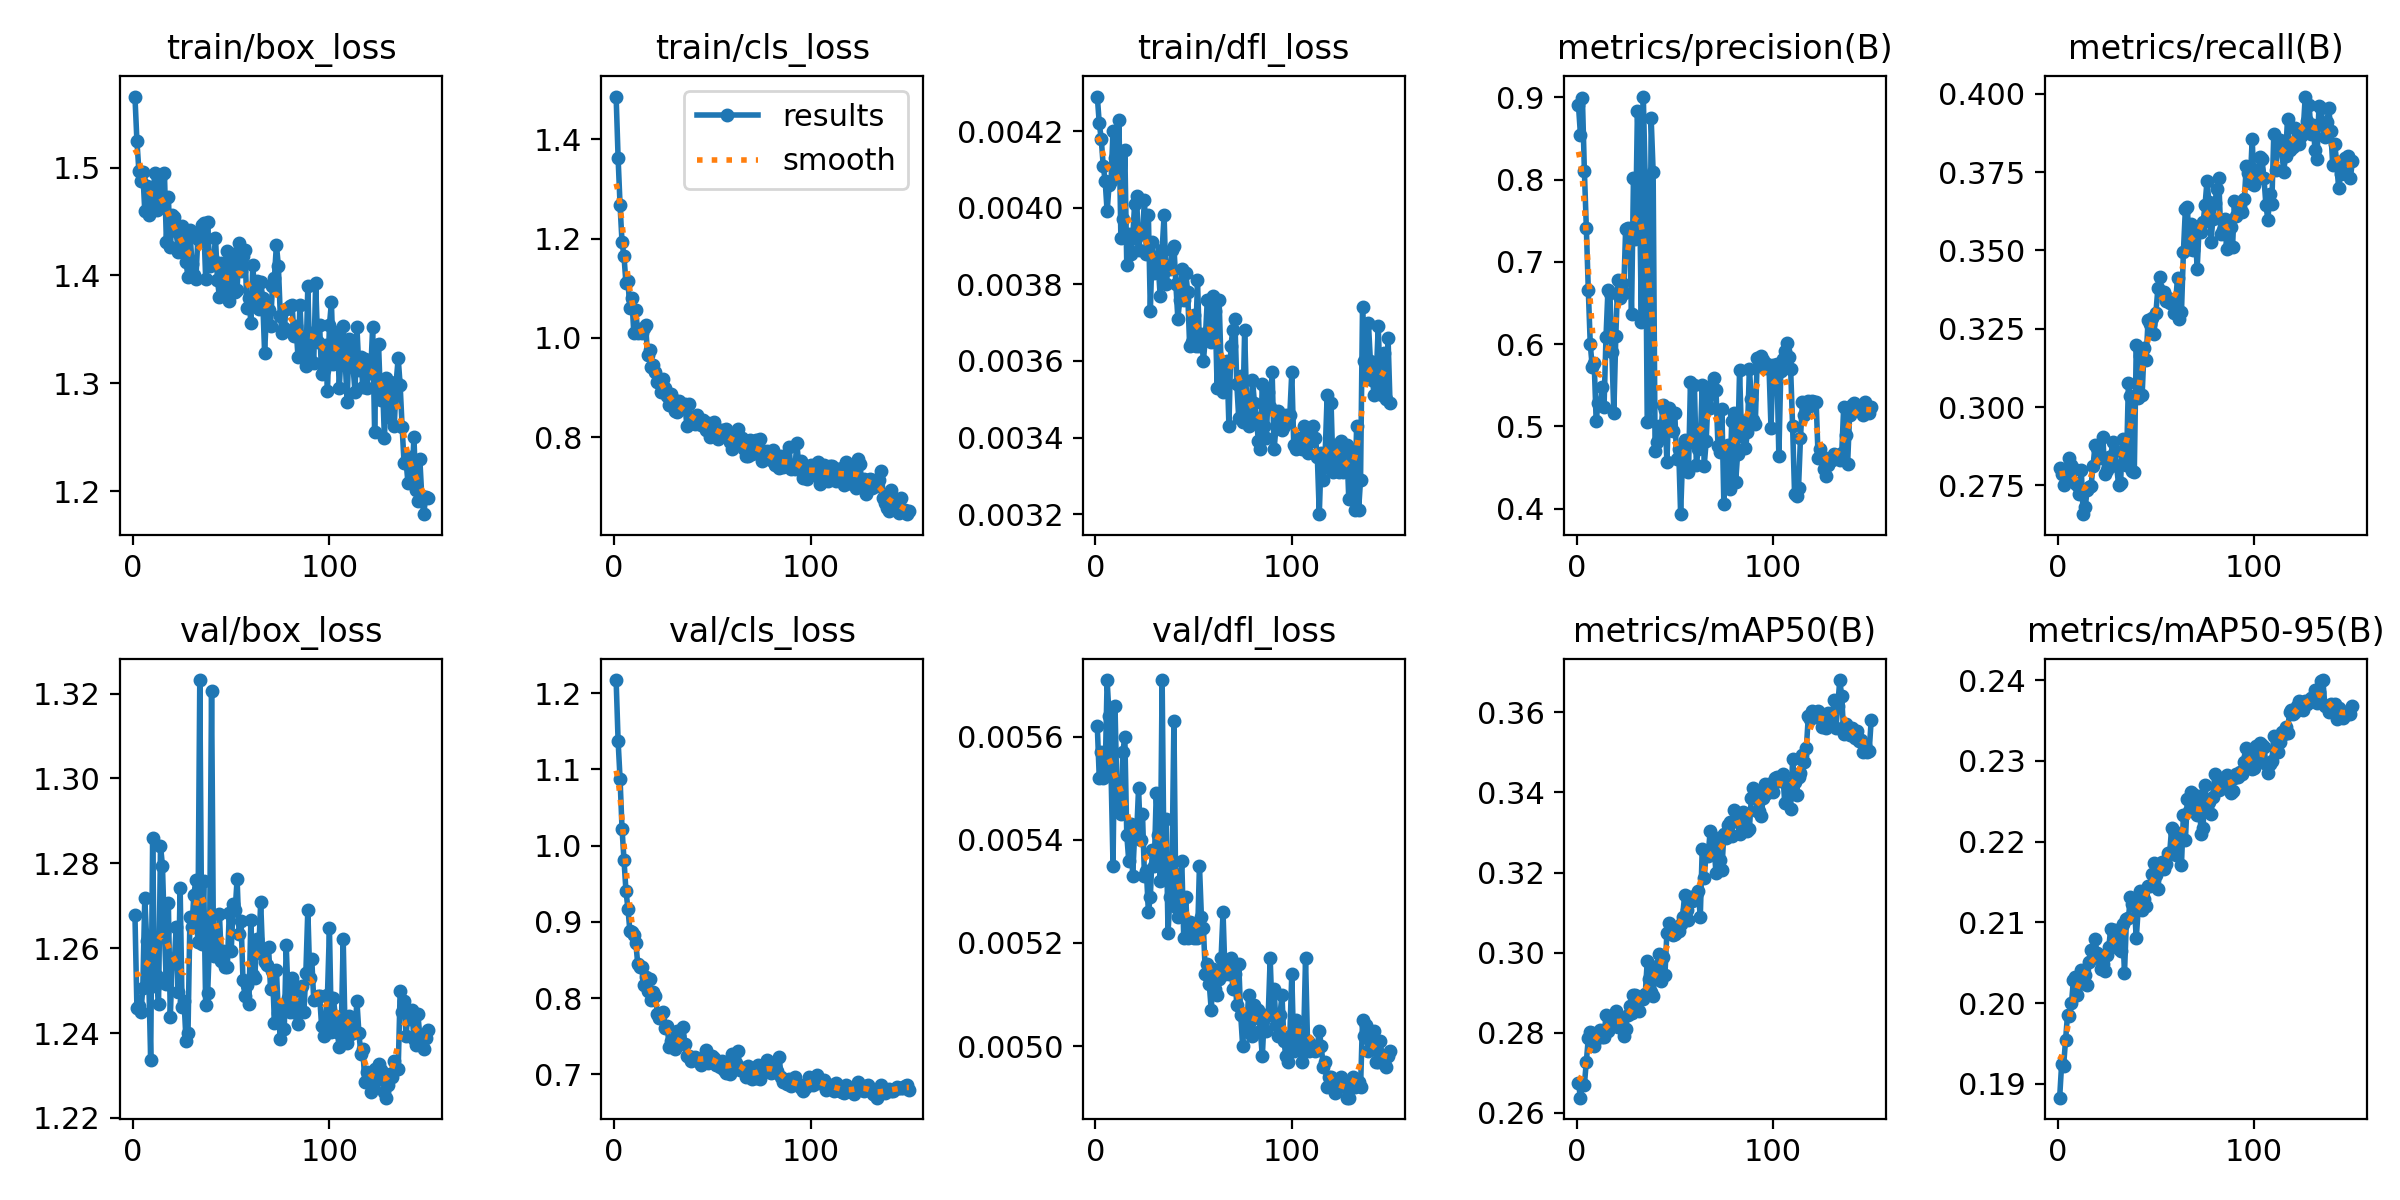

The file beside this chart, header and first rows:
epoch, time, train/box_loss, train/cls_loss, train/dfl_loss, metrics/precision(B), metrics/recall(B), metrics/mAP50(B), metrics/mAP50-95(B), val/box_loss, val/cls_loss, val/dfl_loss, lr/pg0, lr/pg1, lr/pg2
1, 219.9, 1.566, 1.486, 0.00429, 0.8903, 0.2807, 0.2674, 0.1883, 1.268, 1.217, 0.00562, 0.0001841, 0.0001841, 0.0001841
2, 449.8, 1.525, 1.363, 0.00422, 0.8548, 0.2786, 0.2638, 0.1924, 1.246, 1.138, 0.00552, 0.000367, 0.000367, 0.000367
3, 683, 1.497, 1.267, 0.00418, 0.8995, 0.2752, 0.2671, 0.1922, 1.246, 1.088, 0.00557, 0.0005474, 0.0005474, 0.0005474
4, 914.9, 1.487, 1.193, 0.00411, 0.8108, 0.2773, 0.267, 0.1955, 1.245, 1.022, 0.00552, 0.000545, 0.000545, 0.000545
5, 1145, 1.496, 1.164, 0.00407, 0.7414, 0.2794, 0.2728, 0.1986, 1.251, 0.9813, 0.00553, 0.0005413, 0.0005413, 0.0005413
6, 1374, 1.46, 1.11, 0.00399, 0.6659, 0.2836, 0.2786, 0.1984, 1.272, 0.9407, 0.00571, 0.0005377, 0.0005377, 0.0005377
7, 1604, 1.483, 1.114, 0.00406, 0.5998, 0.2816, 0.2803, 0.2, 1.262, 0.9176, 0.00564, 0.000534, 0.000534, 0.000534
8, 1829, 1.456, 1.06, 0.00407, 0.5727, 0.2807, 0.2799, 0.2029, 1.253, 0.8887, 0.00553, 0.0005303, 0.0005303, 0.0005303
9, 2052, 1.481, 1.08, 0.0042, 0.5767, 0.2758, 0.2767, 0.2032, 1.234, 0.8864, 0.00535, 0.0005266, 0.0005266, 0.0005266
10, 2278, 1.461, 1.009, 0.00413, 0.5068, 0.2753, 0.2785, 0.2011, 1.286, 0.8823, 0.00566, 0.000523, 0.000523, 0.000523
11, 2492, 1.495, 1.056, 0.0041, 0.5282, 0.2722, 0.2794, 0.2024, 1.251, 0.873, 0.00549, 0.0005193, 0.0005193, 0.0005193
12, 2718, 1.461, 1.009, 0.00423, 0.5259, 0.28, 0.2806, 0.2041, 1.253, 0.8452, 0.00546, 0.0005156, 0.0005156, 0.0005156
13, 2944, 1.486, 1.018, 0.00392, 0.5476, 0.2658, 0.2789, 0.2026, 1.247, 0.8415, 0.00545, 0.000512, 0.000512, 0.000512
14, 3172, 1.49, 1.009, 0.00397, 0.5233, 0.2681, 0.2788, 0.2035, 1.284, 0.8405, 0.00557, 0.0005083, 0.0005083, 0.0005083
15, 3401, 1.463, 1.019, 0.00415, 0.6081, 0.2735, 0.2844, 0.2023, 1.279, 0.8174, 0.0056, 0.0005046, 0.0005046, 0.0005046
16, 3628, 1.495, 1.027, 0.00385, 0.6655, 0.2746, 0.2803, 0.2051, 1.264, 0.8273, 0.00541, 0.000501, 0.000501, 0.000501
17, 3855, 1.431, 0.9653, 0.00393, 0.6617, 0.2749, 0.2836, 0.2066, 1.252, 0.81, 0.00536, 0.0004973, 0.0004973, 0.0004973
18, 4083, 1.473, 0.975, 0.00388, 0.5902, 0.2812, 0.2824, 0.2056, 1.271, 0.8251, 0.00543, 0.0004936, 0.0004936, 0.0004936
19, 4311, 1.426, 0.9406, 0.00392, 0.5157, 0.2878, 0.2838, 0.2079, 1.244, 0.7982, 0.00533, 0.0004899, 0.0004899, 0.0004899
20, 4540, 1.456, 0.9456, 0.00401, 0.6098, 0.2869, 0.2853, 0.2062, 1.258, 0.8081, 0.00541, 0.0004863, 0.0004863, 0.0004863
21, 4769, 1.454, 0.9307, 0.00403, 0.6778, 0.2839, 0.2815, 0.2055, 1.257, 0.8024, 0.00541, 0.0004826, 0.0004826, 0.0004826
22, 4998, 1.442, 0.9105, 0.00389, 0.6565, 0.2842, 0.2828, 0.2042, 1.265, 0.7798, 0.0055, 0.0004789, 0.0004789, 0.0004789
23, 5228, 1.422, 0.9131, 0.00393, 0.6741, 0.2903, 0.2835, 0.2049, 1.25, 0.7747, 0.0054, 0.0004753, 0.0004753, 0.0004753
24, 5457, 1.437, 0.8905, 0.00393, 0.6626, 0.2787, 0.2792, 0.204, 1.274, 0.7788, 0.00545, 0.0004716, 0.0004716, 0.0004716
25, 5687, 1.446, 0.9177, 0.00402, 0.7394, 0.2801, 0.281, 0.206, 1.246, 0.7822, 0.00533, 0.0004679, 0.0004679, 0.0004679
26, 5915, 1.432, 0.8988, 0.00388, 0.7418, 0.284, 0.2844, 0.2069, 1.248, 0.7613, 0.00534, 0.0004643, 0.0004643, 0.0004643
27, 6144, 1.413, 0.8828, 0.00398, 0.7359, 0.2833, 0.2867, 0.2092, 1.238, 0.7638, 0.00526, 0.0004606, 0.0004606, 0.0004606
28, 6374, 1.398, 0.8648, 0.00373, 0.6361, 0.2889, 0.285, 0.209, 1.24, 0.7356, 0.00529, 0.0004569, 0.0004569, 0.0004569
29, 6601, 1.442, 0.8864, 0.00391, 0.8024, 0.2859, 0.2895, 0.209, 1.267, 0.7437, 0.00538, 0.0004533, 0.0004533, 0.0004533
30, 6829, 1.411, 0.8775, 0.00383, 0.728, 0.2812, 0.2893, 0.2087, 1.265, 0.7457, 0.00535, 0.0004496, 0.0004496, 0.0004496
31, 7057, 1.401, 0.853, 0.00387, 0.8839, 0.2751, 0.2878, 0.2067, 1.273, 0.733, 0.00549, 0.0004459, 0.0004459, 0.0004459
32, 7283, 1.396, 0.8504, 0.00385, 0.802, 0.2759, 0.2855, 0.2065, 1.276, 0.7572, 0.00541, 0.0004422, 0.0004422, 0.0004422
33, 7511, 1.434, 0.872, 0.00377, 0.6263, 0.2898, 0.289, 0.2098, 1.261, 0.75, 0.00532, 0.0004386, 0.0004386, 0.0004386
34, 7737, 1.44, 0.8629, 0.00389, 0.9011, 0.282, 0.2884, 0.2037, 1.323, 0.7393, 0.00571, 0.0004349, 0.0004349, 0.0004349
35, 7965, 1.447, 0.8587, 0.00398, 0.7985, 0.2817, 0.2897, 0.2104, 1.261, 0.7621, 0.00533, 0.0004312, 0.0004312, 0.0004312
36, 8193, 1.449, 0.867, 0.0038, 0.5053, 0.3077, 0.2979, 0.2105, 1.276, 0.7394, 0.00544, 0.0004276, 0.0004276, 0.0004276
37, 8422, 1.397, 0.8229, 0.00384, 0.5065, 0.3037, 0.2935, 0.2131, 1.247, 0.7244, 0.00522, 0.0004239, 0.0004239, 0.0004239
38, 8651, 1.45, 0.8657, 0.00384, 0.8747, 0.2797, 0.2903, 0.2123, 1.249, 0.7244, 0.00529, 0.0004202, 0.0004202, 0.0004202
39, 8879, 1.409, 0.8351, 0.00389, 0.8099, 0.2795, 0.2892, 0.2121, 1.262, 0.718, 0.00534, 0.0004166, 0.0004166, 0.0004166
40, 9108, 1.417, 0.8401, 0.0039, 0.4704, 0.3199, 0.2956, 0.208, 1.321, 0.7204, 0.00563, 0.0004129, 0.0004129, 0.0004129
41, 9336, 1.414, 0.8269, 0.0038, 0.4804, 0.3029, 0.2966, 0.2117, 1.258, 0.7231, 0.00527, 0.0004092, 0.0004092, 0.0004092
42, 9565, 1.435, 0.8442, 0.00371, 0.4999, 0.3162, 0.2996, 0.2138, 1.259, 0.7194, 0.00525, 0.0004055, 0.0004055, 0.0004055
43, 9792, 1.396, 0.8277, 0.00376, 0.4921, 0.304, 0.2929, 0.2115, 1.259, 0.7173, 0.00529, 0.0004019, 0.0004019, 0.0004019
44, 10020, 1.38, 0.8235, 0.00384, 0.5263, 0.319, 0.2988, 0.213, 1.268, 0.7121, 0.00536, 0.0003982, 0.0003982, 0.0003982
45, 10248, 1.412, 0.8344, 0.00376, 0.5193, 0.3151, 0.2944, 0.212, 1.257, 0.7206, 0.00521, 0.0003945, 0.0003945, 0.0003945
46, 10476, 1.392, 0.8284, 0.00383, 0.4569, 0.3276, 0.3049, 0.2145, 1.259, 0.7219, 0.00529, 0.0003909, 0.0003909, 0.0003909
47, 10704, 1.389, 0.8146, 0.00378, 0.5221, 0.3266, 0.3074, 0.2145, 1.256, 0.7319, 0.00521, 0.0003872, 0.0003872, 0.0003872
48, 10931, 1.423, 0.8288, 0.00364, 0.4956, 0.3284, 0.3057, 0.216, 1.256, 0.7148, 0.00524, 0.0003835, 0.0003835, 0.0003835
49, 11159, 1.376, 0.7997, 0.00365, 0.4944, 0.3233, 0.3043, 0.2174, 1.268, 0.7228, 0.00522, 0.0003799, 0.0003799, 0.0003799
50, 11387, 1.384, 0.8211, 0.00372, 0.5167, 0.3302, 0.3046, 0.2158, 1.259, 0.7242, 0.00521, 0.0003762, 0.0003762, 0.0003762
51, 11615, 1.42, 0.8308, 0.00364, 0.4597, 0.3378, 0.3056, 0.2141, 1.27, 0.7222, 0.00523, 0.0003725, 0.0003725, 0.0003725
52, 11843, 1.385, 0.8168, 0.00381, 0.4722, 0.3415, 0.3055, 0.2167, 1.269, 0.7127, 0.00521, 0.0003688, 0.0003688, 0.0003688
53, 12071, 1.387, 0.7962, 0.00364, 0.3931, 0.3367, 0.3073, 0.2174, 1.276, 0.715, 0.00535, 0.0003652, 0.0003652, 0.0003652
54, 12299, 1.431, 0.8039, 0.00367, 0.4627, 0.3366, 0.3088, 0.2167, 1.263, 0.7101, 0.00525, 0.0003615, 0.0003615, 0.0003615
55, 12527, 1.404, 0.8144, 0.0036, 0.4832, 0.3339, 0.3143, 0.2172, 1.266, 0.7174, 0.00523, 0.0003578, 0.0003578, 0.0003578
56, 12756, 1.418, 0.81, 0.00366, 0.4479, 0.3347, 0.3106, 0.2186, 1.252, 0.7065, 0.00514, 0.0003542, 0.0003542, 0.0003542
57, 12984, 1.424, 0.8154, 0.00376, 0.4446, 0.3332, 0.3081, 0.2186, 1.249, 0.7025, 0.00516, 0.0003505, 0.0003505, 0.0003505
58, 13212, 1.37, 0.8015, 0.00368, 0.5538, 0.3343, 0.3139, 0.2217, 1.251, 0.7112, 0.00512, 0.0003468, 0.0003468, 0.0003468
59, 13439, 1.38, 0.7899, 0.00365, 0.481, 0.3301, 0.313, 0.2213, 1.247, 0.7002, 0.00507, 0.0003432, 0.0003432, 0.0003432
60, 13666, 1.356, 0.7753, 0.00377, 0.5504, 0.3333, 0.3131, 0.2184, 1.267, 0.7274, 0.00515, 0.0003395, 0.0003395, 0.0003395
... 90 more rows
